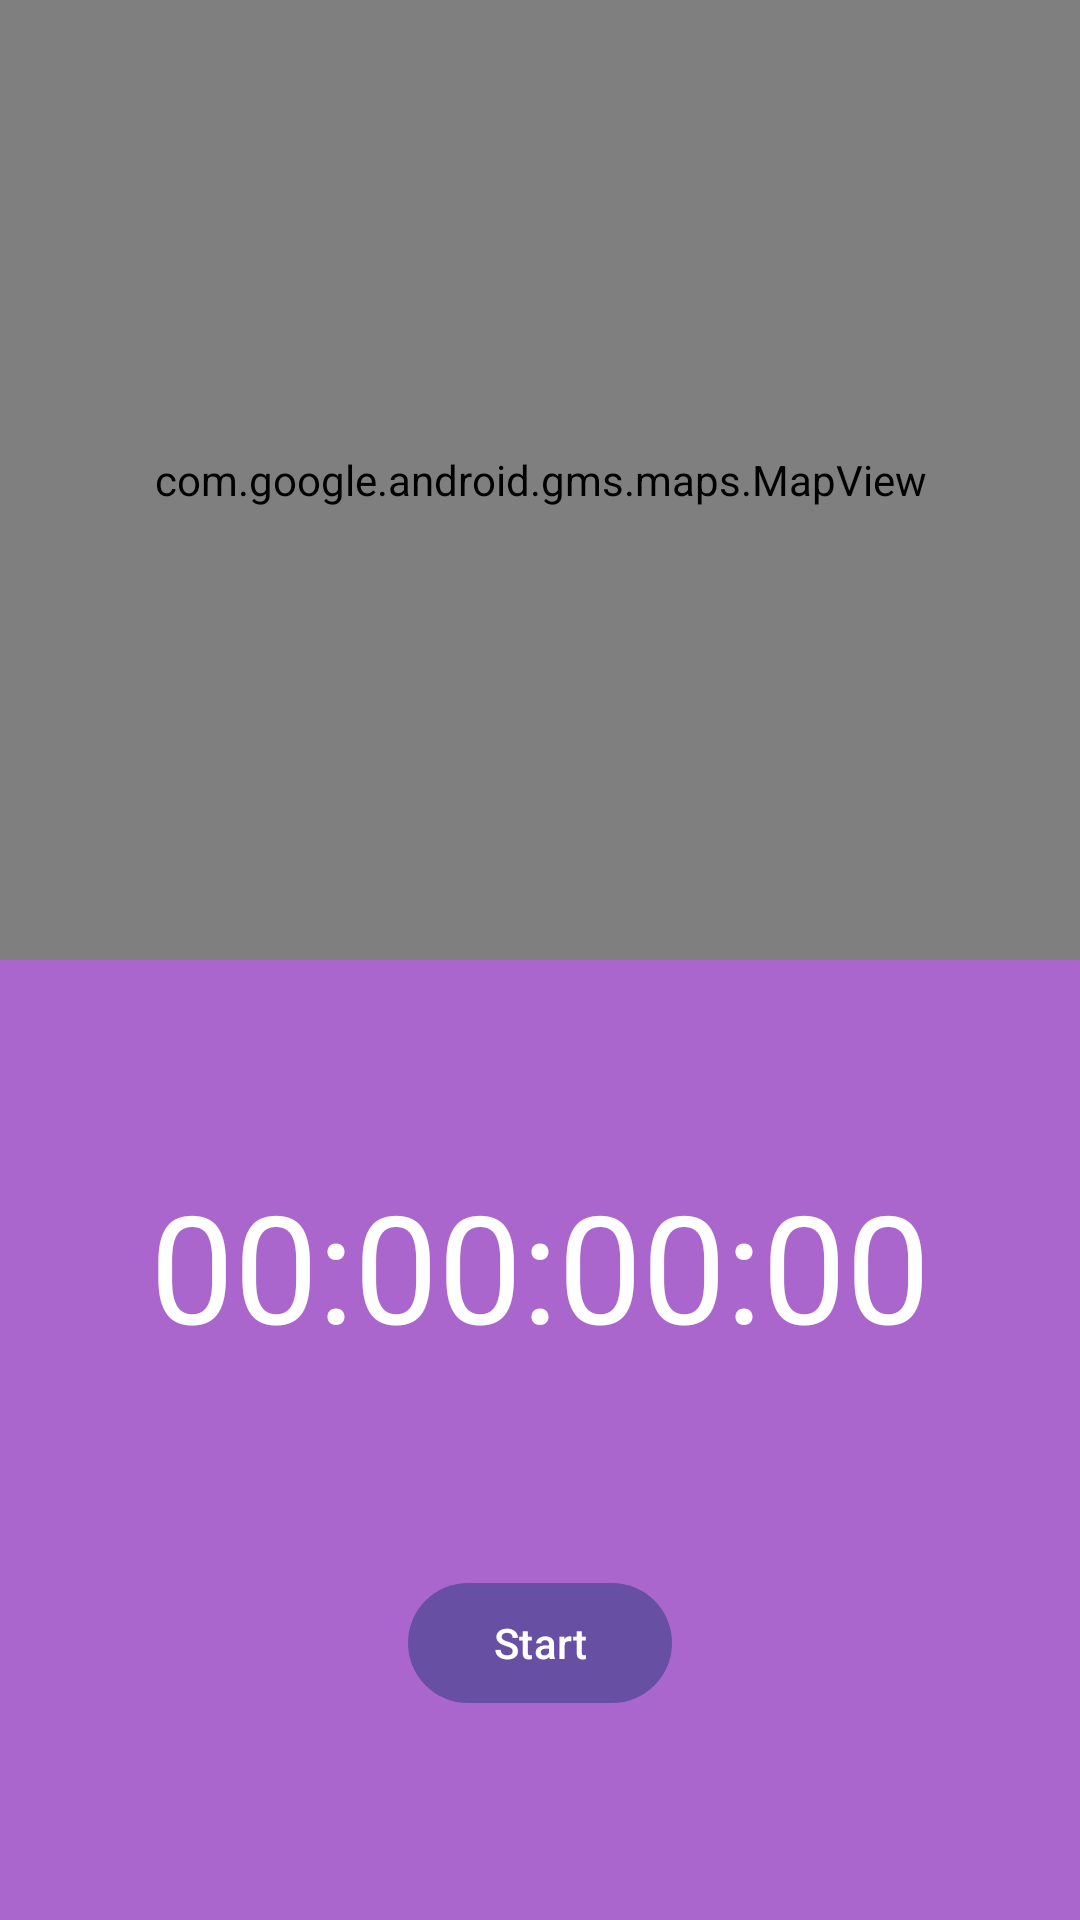

Here is an Android app screen rendered from its layout file. Give the layout XML and the strings, colors and styles it references.
<!-- AndroidManifest.xml: application theme Theme.ReactiveApp -->
<!-- res/layout/fragment_tracking.xml -->
<?xml version="1.0" encoding="utf-8"?>
<androidx.constraintlayout.widget.ConstraintLayout xmlns:android="http://schemas.android.com/apk/res/android"
    xmlns:tools="http://schemas.android.com/tools"
    android:layout_width="match_parent"
    android:layout_height="match_parent"
    xmlns:app="http://schemas.android.com/apk/res-auto"
    tools:context=".ui.fragments.TrackingFragment">

    <androidx.constraintlayout.widget.ConstraintLayout
        android:id="@+id/clInnerLayout"
        android:layout_width="match_parent"
        android:layout_height="0dp"
        android:background="@android:color/holo_purple"
        app:layout_constraintBottom_toBottomOf="parent"
        app:layout_constraintEnd_toEndOf="parent"
        app:layout_constraintHorizontal_bias="0.5"
        app:layout_constraintStart_toStartOf="parent"
        app:layout_constraintTop_toBottomOf="@+id/mapView">

        <com.google.android.material.textview.MaterialTextView
            android:id="@+id/tvTimer"
            android:layout_width="wrap_content"
            android:layout_height="wrap_content"
            android:text="00:00:00:00"
            android:textSize="50sp"
            android:textColor="@color/white"
            app:layout_constraintBottom_toTopOf="@+id/btnToggleRun"
            app:layout_constraintEnd_toEndOf="parent"
            app:layout_constraintHorizontal_bias="0.5"
            app:layout_constraintStart_toStartOf="parent"
            app:layout_constraintTop_toTopOf="parent" />

        <com.google.android.material.button.MaterialButton
            android:id="@+id/btnToggleRun"
            android:layout_width="wrap_content"
            android:layout_height="wrap_content"
            android:text="Start"
            app:layout_constraintBottom_toBottomOf="parent"
            app:layout_constraintEnd_toStartOf="@+id/btnFinishRun"
            app:layout_constraintHorizontal_bias="0.5"
            app:layout_constraintStart_toStartOf="parent"
            app:layout_constraintTop_toBottomOf="@+id/tvTimer" />

        <com.google.android.material.button.MaterialButton
            android:id="@+id/btnFinishRun"
            android:layout_width="wrap_content"
            android:layout_height="wrap_content"
            android:text="Finish Run"
            android:visibility="gone"
            app:layout_constraintBottom_toBottomOf="parent"
            app:layout_constraintEnd_toEndOf="parent"
            app:layout_constraintHorizontal_bias="0.5"
            app:layout_constraintStart_toEndOf="@+id/btnToggleRun"
            app:layout_constraintTop_toBottomOf="@+id/tvTimer" />


    </androidx.constraintlayout.widget.ConstraintLayout>

    <com.google.android.material.textview.MaterialTextView
        android:id="@+id/tvLetsGo"
        android:layout_width="wrap_content"
        android:layout_height="wrap_content"
        android:text="Let's go, USERNAME!"
        android:textAlignment="center"
        android:textSize="50sp"
        android:visibility="gone"
        app:layout_constraintBottom_toTopOf="@+id/clInnerLayout"
        app:layout_constraintEnd_toEndOf="parent"
        app:layout_constraintHorizontal_bias="0.5"
        app:layout_constraintStart_toStartOf="parent"
        app:layout_constraintTop_toTopOf="parent" />

    <com.google.android.gms.maps.MapView
        android:id="@+id/mapView"
        android:layout_width="match_parent"
        android:layout_height="0dp"
        app:layout_constraintBottom_toTopOf="@+id/clInnerLayout"
        app:layout_constraintEnd_toEndOf="parent"
        app:layout_constraintHorizontal_bias="0.5"
        app:layout_constraintStart_toStartOf="parent"
        app:layout_constraintTop_toTopOf="parent" />


    <ImageButton
        android:id="@+id/btn_cancel_running"
        android:layout_width="wrap_content"
        android:layout_height="wrap_content"
        app:layout_constraintTop_toTopOf="parent"
        app:layout_constraintEnd_toEndOf="parent"
        android:layout_margin="25dp"
        app:tint="@color/purple"
        android:visibility="gone"
        android:src="@android:drawable/ic_delete"
        android:background="@android:color/transparent"
        />

</androidx.constraintlayout.widget.ConstraintLayout>
<!-- resources referenced by this layout -->
<resources>
  <color name="purple">#ffaa66cc</color>
  <color name="white">#FFFFFFFF</color>
  <style name="Theme.ReactiveApp" parent="Base.Theme.ReactiveApp" />
  <style name="Base.Theme.ReactiveApp" parent="Theme.Material3.DayNight.NoActionBar">
          
          
      </style>
</resources>
